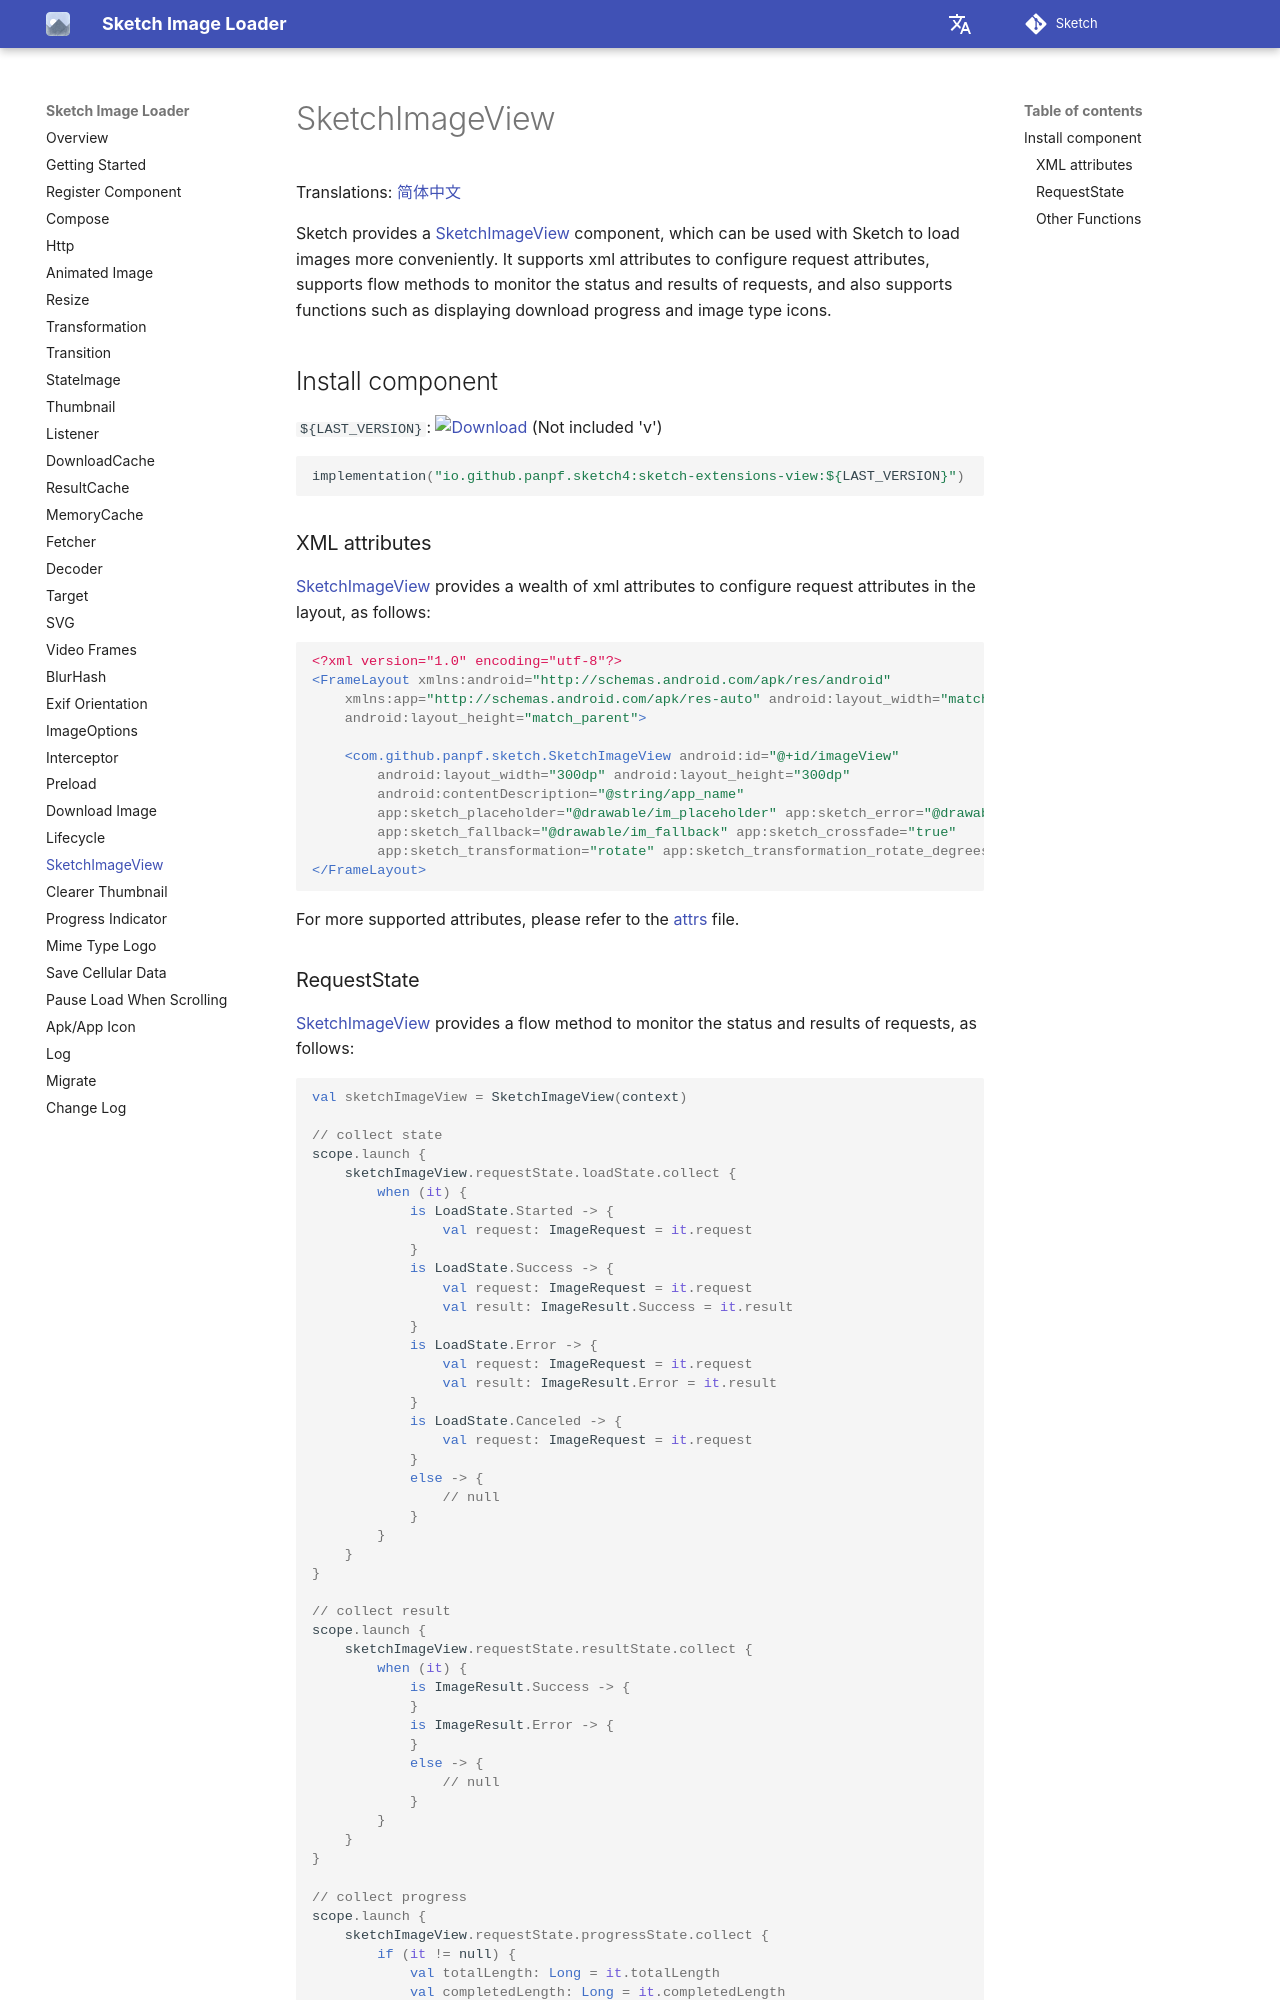

repository: panpf/sketch · page: wiki/sketch_image_view/index.html · generator: mkdocs

# SketchImageView

Translations: [简体中文](sketch_image_view.zh.md)

Sketch provides a [SketchImageView] component, which can be used with Sketch to load images more
conveniently. It supports xml attributes to configure request attributes, supports flow methods to
monitor the status and results of requests, and also supports functions such as displaying download
progress and image type icons.

## Install component

`${LAST_VERSION}`: [![Download][version_icon]][version_link] (Not included 'v')

```kotlin
implementation("io.github.panpf.sketch4:sketch-extensions-view:${LAST_VERSION}")
```

### XML attributes

[SketchImageView] provides a wealth of xml attributes to configure request attributes in the layout,
as follows:

```xml
<?xml version="1.0" encoding="utf-8"?>
<FrameLayout xmlns:android="http://schemas.android.com/apk/res/android"
    xmlns:app="http://schemas.android.com/apk/res-auto" android:layout_width="match_parent"
    android:layout_height="match_parent">

    <com.github.panpf.sketch.SketchImageView android:id="@+id/imageView"
        android:layout_width="300dp" android:layout_height="300dp"
        android:contentDescription="@string/app_name"
        app:sketch_placeholder="@drawable/im_placeholder" app:sketch_error="@drawable/im_error"
        app:sketch_fallback="@drawable/im_fallback" app:sketch_crossfade="true"
        app:sketch_transformation="rotate" app:sketch_transformation_rotate_degrees="55" />
</FrameLayout>
```

For more supported attributes, please refer to the [attrs][attrs] file.

### RequestState

[SketchImageView] provides a flow method to monitor the status and results of requests, as follows:

```kotlin
val sketchImageView = SketchImageView(context)

// collect state
scope.launch {
    sketchImageView.requestState.loadState.collect {
        when (it) {
            is LoadState.Started -> {
                val request: ImageRequest = it.request
            }
            is LoadState.Success -> {
                val request: ImageRequest = it.request
                val result: ImageResult.Success = it.result
            }
            is LoadState.Error -> {
                val request: ImageRequest = it.request
                val result: ImageResult.Error = it.result
            }
            is LoadState.Canceled -> {
                val request: ImageRequest = it.request
            }
            else -> {
                // null
            }
        }
    }
}

// collect result
scope.launch {
    sketchImageView.requestState.resultState.collect {
        when (it) {
            is ImageResult.Success -> {
            }
            is ImageResult.Error -> {
            }
            else -> {
                // null
            }
        }
    }
}

// collect progress
scope.launch {
    sketchImageView.requestState.progressState.collect {
        if (it != null) {
            val totalLength: Long = it.totalLength
            val completedLength: Long = it.completedLength
        } else {
            // null
        }
    }
}
```
